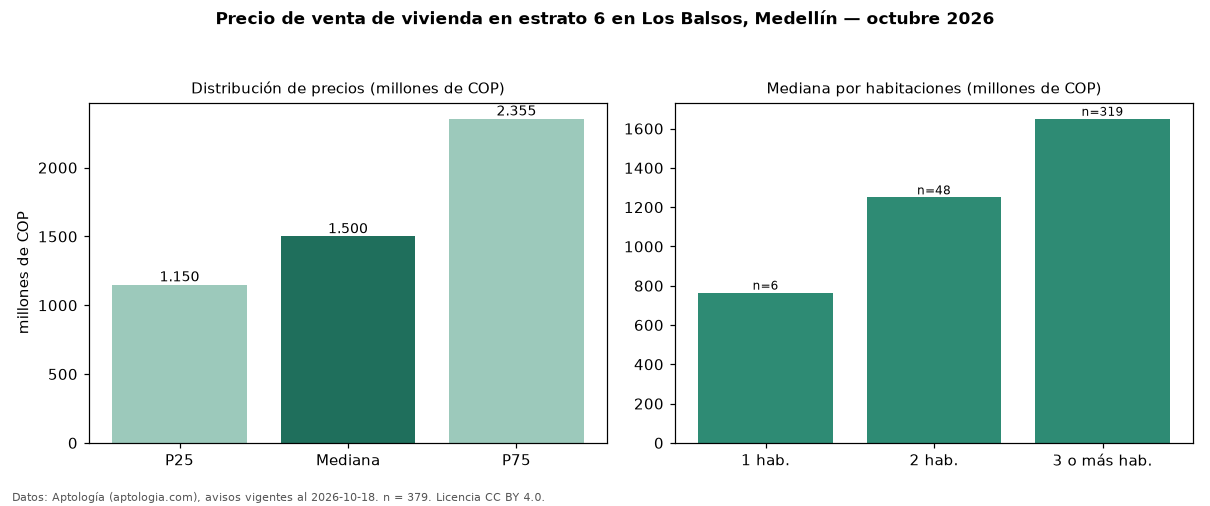

The file beside this chart, header and first rows:
seccion, metrica, valor, moneda, n
precio, p25, 1150000000, COP, 379
precio, mediana, 1500000000, COP, 379
precio, p75, 2355000000, COP, 379
precio, minimo, 375000000, COP, 379
precio, maximo, 7950000000, COP, 379
m2, mediana_precio_m2, 8439990, COP, 372
m2, area_mediana_m2, 199.0, m2, 372
admin, mediana_admin_mes, 1100000, COP, 254
banos, mediana_banos, 4.0, , 
parqueadero, pct_con_parqueadero, 98.9, %, 374
estrato, estrato_mas_frecuente, 6, , 379
habitaciones, 1, 765000000, COP, 6
habitaciones, 2, 1250000000, COP, 48
habitaciones, 3+, 1650000000, COP, 319
fuente, fecha_datos, 2026-10-18, , 
fuente, atribucion, https://www.aptologia.com/venta/medellin…, , 
fuente, licencia, CC BY 4.0, , 
